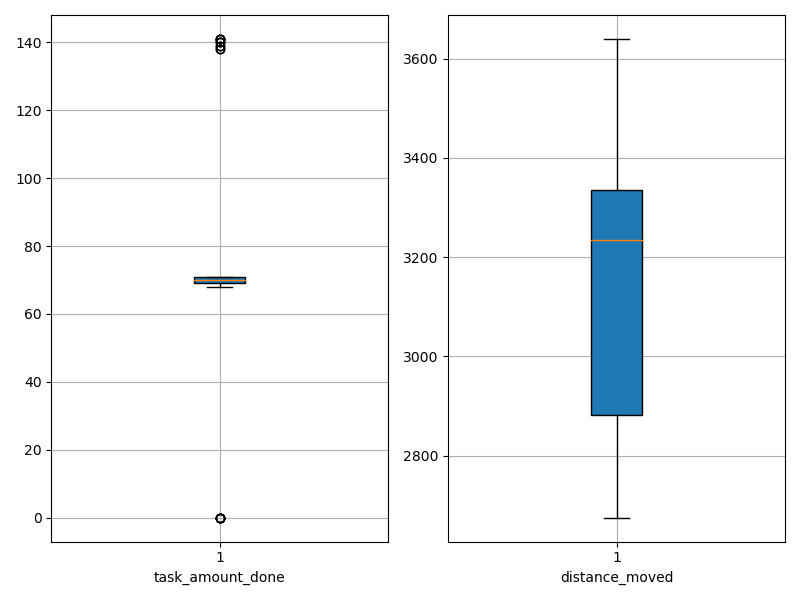

Source data for this figure (header and first rows):
agent_id, task_amount_done, distance_moved
0, 69.0, 3244
1, 71.0, 3135
2, 140.0, 2693
3, 70.0, 3330
4, 68.0, 3178
5, 70.0, 3201
6, 71.0, 2908
7, 71.0, 3379
8, 70.0, 3373
9, 70.0, 3261
10, 0.0, 3494
11, 140.0, 2868
12, 0.0, 3640
13, 69.0, 3142
14, 71.0, 3338
15, 141.0, 2900
16, 71.0, 2855
17, 71.0, 3267
18, 70.0, 2853
19, 140.0, 2890
20, 70.0, 3228
21, 70.0, 3298
22, 70.0, 3364
23, 139.0, 2820
24, 0.0, 3515
25, 71.0, 2701
26, 69.0, 3254
27, 0.0, 3535
28, 69.0, 2844
29, 141.0, 2839
30, 138.0, 2789
31, 70.0, 3341
32, 71.0, 3311
33, 71.0, 3296
34, 0.0, 3277
35, 0.0, 3400
36, 71.0, 3319
37, 139.0, 2791
38, 69.0, 2806
39, 141.0, 2901
40, 69.0, 3050
41, 69.0, 3135
42, 71.0, 3380
43, 70.0, 3240
44, 141.0, 2675
45, 0.0, 3504
46, 138.0, 2880
47, 71.0, 3261
48, 69.0, 3230
49, 70.0, 3354
